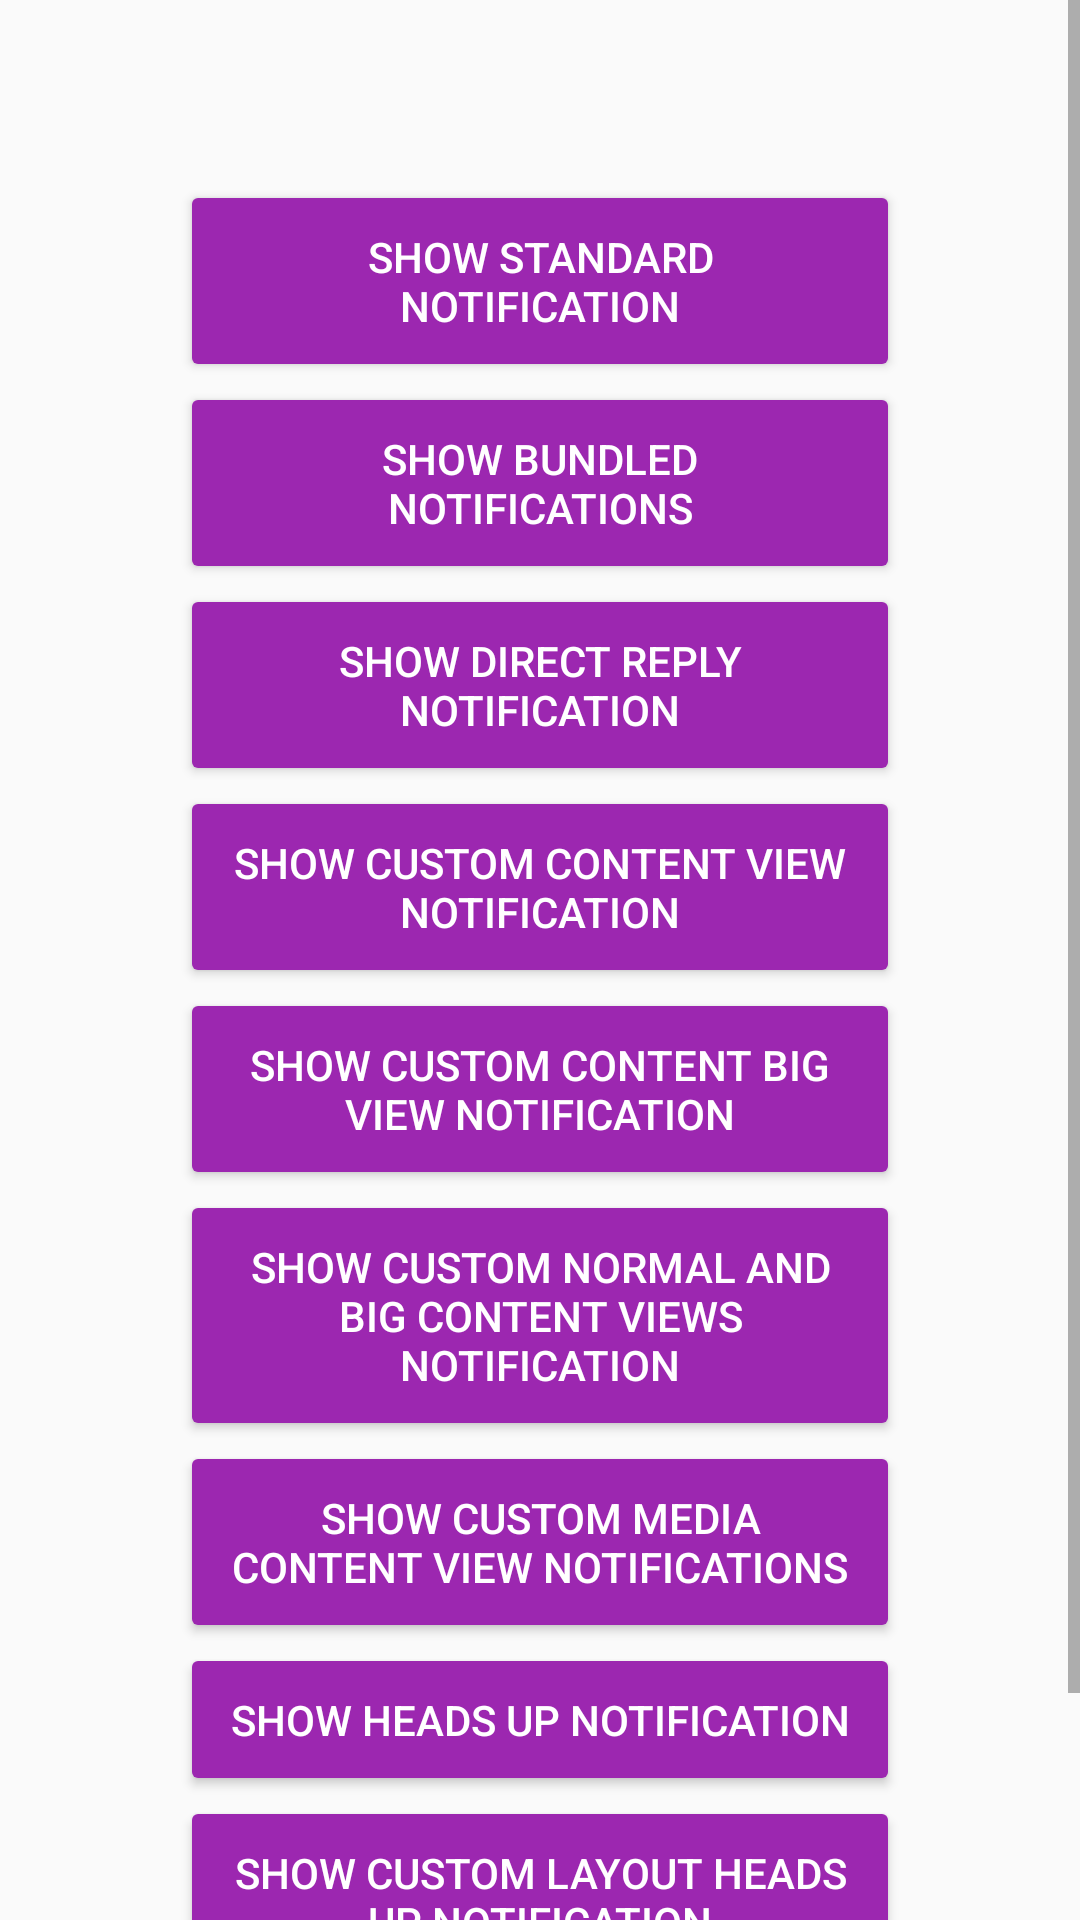

Write the Android layout XML for this screen, with the resource values it uses.
<!-- AndroidManifest.xml: application theme AppTheme -->
<!-- res/layout/activity_main.xml -->
<?xml version="1.0" encoding="utf-8"?>
<ScrollView xmlns:android="http://schemas.android.com/apk/res/android"
    android:layout_width="match_parent"
    android:layout_height="match_parent"
    android:fillViewport="true">

    <LinearLayout
        android:layout_width="match_parent"
        android:layout_height="wrap_content"
        android:orientation="vertical"
        android:padding="60dp">

        <Button
            android:id="@+id/button_standard_notification"
            android:layout_width="match_parent"
            android:layout_height="wrap_content"
            android:padding="16dp"
            android:text="@string/label_standard_notification" />

        <Button
            android:id="@+id/button_bundled_notification"
            android:layout_width="match_parent"
            android:layout_height="wrap_content"
            android:padding="16dp"
            android:text="@string/label_bundled_notification" />

        <Button
            android:id="@+id/button_remote_input_notification"
            android:layout_width="match_parent"
            android:layout_height="wrap_content"
            android:padding="16dp"
            android:text="@string/label_direct_reply_notification" />

        <Button
            android:id="@+id/button_custom_content_view_notification"
            android:layout_width="match_parent"
            android:layout_height="wrap_content"
            android:padding="16dp"
            android:text="@string/label_custom_content_view_notification" />

        <Button
            android:id="@+id/button_custom_content_big_view_notification"
            android:layout_width="match_parent"
            android:layout_height="wrap_content"
            android:padding="16dp"
            android:text="@string/label_custom_content_big_view_notification" />

        <Button
            android:id="@+id/button_custom_normal_and_big_content_views_notification"
            android:layout_width="match_parent"
            android:layout_height="wrap_content"
            android:padding="16dp"
            android:text="@string/label_custom_content_normal_and_big_view_notification" />

        <Button
            android:id="@+id/button_custom_media_content_view_notification"
            android:layout_width="match_parent"
            android:layout_height="wrap_content"
            android:padding="16dp"
            android:text="@string/label_custom_media_content_view_notification" />

        <Button
            android:id="@+id/button_heads_up_notification"
            android:layout_width="match_parent"
            android:layout_height="wrap_content"
            android:padding="16dp"
            android:text="@string/label_heads_up_notification" />

        <Button
            android:id="@+id/button_custom_layout_heads_up_notification"
            android:layout_width="match_parent"
            android:layout_height="wrap_content"
            android:padding="16dp"
            android:text="@string/label_heads_up_custom_layout_notification" />

    </LinearLayout>

</ScrollView>
<!-- resources referenced by this layout -->
<resources>
  <string name="label_bundled_notification">Show bundled notifications</string>
  <string name="label_custom_content_big_view_notification">Show custom content big view notification</string>
  <string name="label_custom_content_normal_and_big_view_notification">Show custom normal and big content views notification</string>
  <string name="label_custom_content_view_notification">Show custom content view notification</string>
  <string name="label_custom_media_content_view_notification">Show custom media content view notifications</string>
  <string name="label_direct_reply_notification">Show direct reply notification</string>
  <string name="label_heads_up_custom_layout_notification">Show custom layout heads up notification</string>
  <string name="label_heads_up_notification">Show heads up notification</string>
  <string name="label_standard_notification">Show standard notification</string>
  <style name="AppTheme" parent="Theme.AppCompat.Light.DarkActionBar">
          <item name="colorPrimary">@color/primary</item>
          <item name="colorPrimaryDark">@color/primary_dark</item>
          <item name="colorAccent">@color/accent</item>
          <item name="android:colorButtonNormal">@color/primary</item>
          <item name="android:textColorPrimary">#ffffff</item>
      </style>
  <color name="primary">#9C27B0</color>
  <color name="primary_dark">#7B1FA2</color>
  <color name="accent">#FF4081</color>
</resources>
